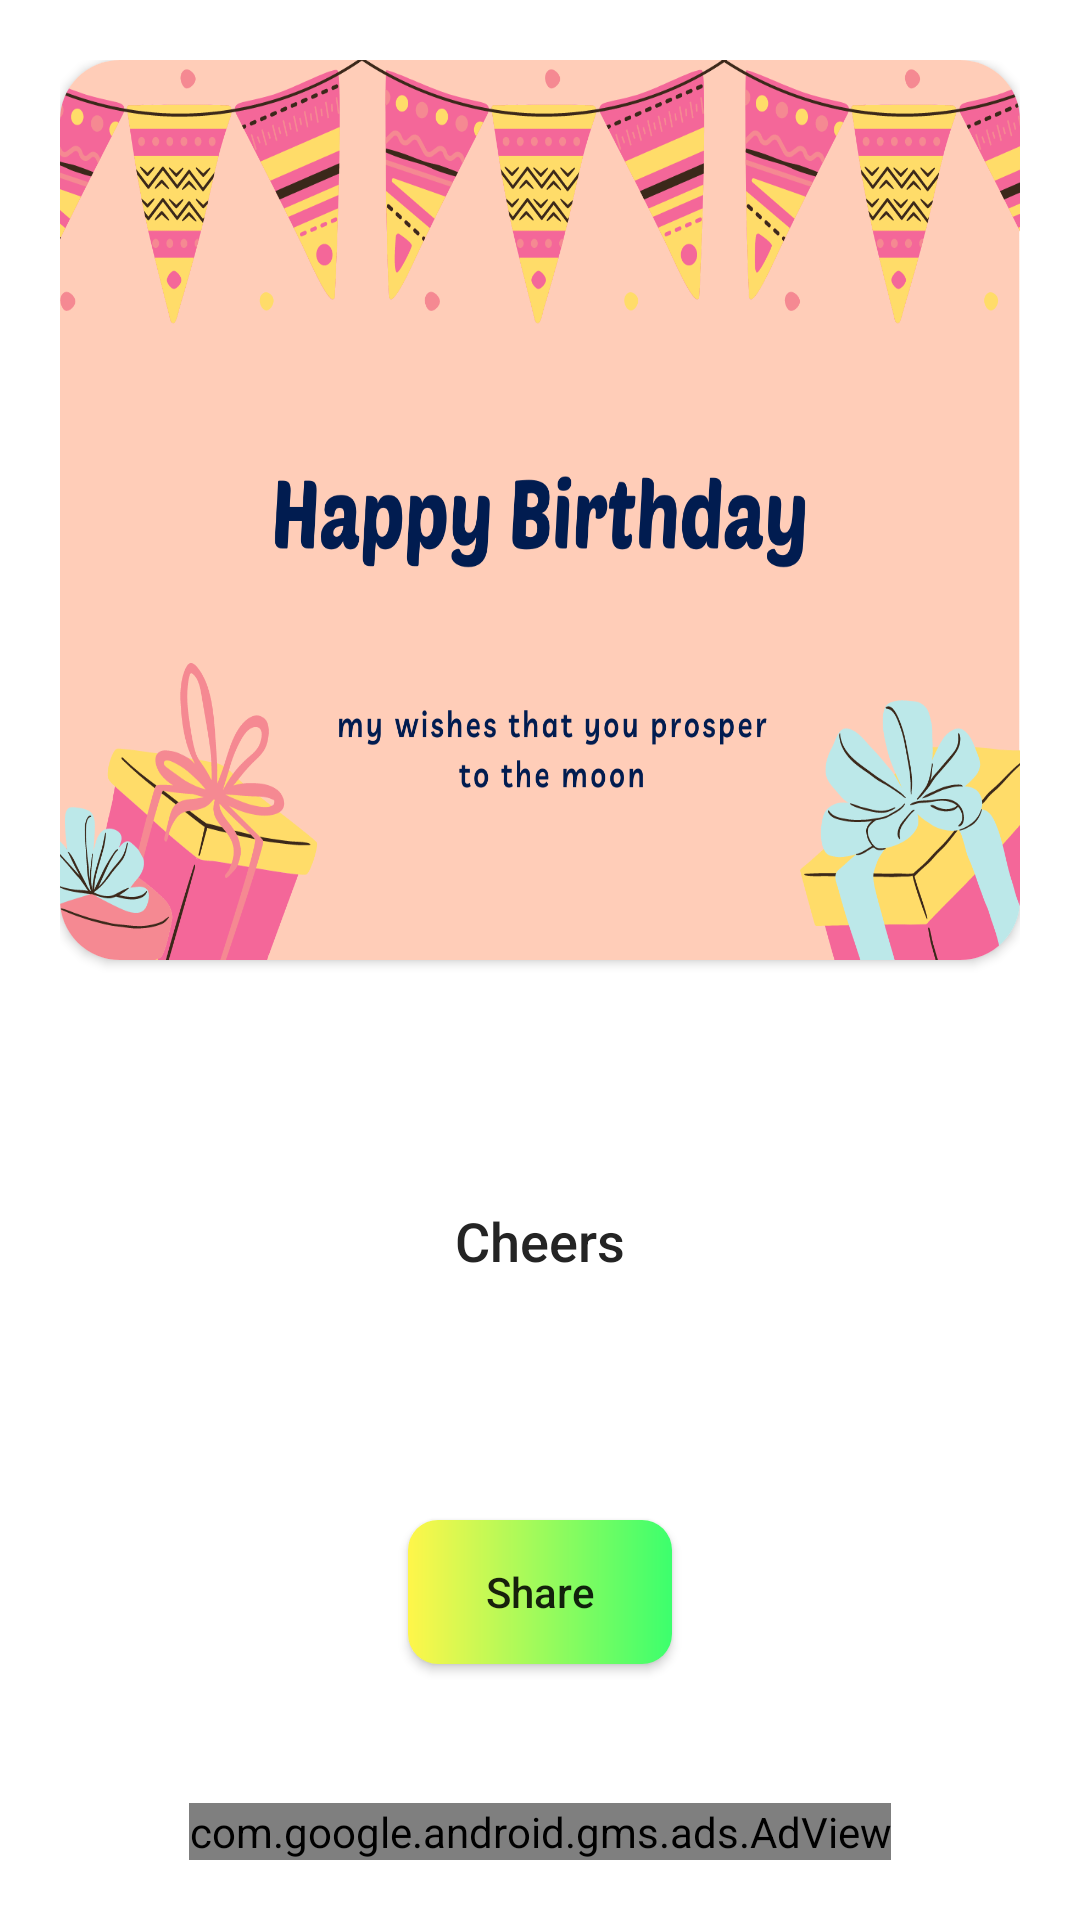

Produce the Android XML layout that renders to this screen, including the resource entries it uses.
<!-- AndroidManifest.xml: application theme Theme.Birthday_card2O -->
<!-- res/layout/layout_six.xml -->
<?xml version="1.0" encoding="utf-8"?>
<androidx.constraintlayout.widget.ConstraintLayout xmlns:android="http://schemas.android.com/apk/res/android"
    xmlns:app="http://schemas.android.com/apk/res-auto"
    xmlns:tools="http://schemas.android.com/tools"
    android:layout_width="match_parent"
    android:layout_height="match_parent"
    android:padding="20dp"
    tools:context=".LayoutSix">

    <androidx.cardview.widget.CardView
        android:id="@+id/cardView"
        android:layout_width="wrap_content"
        android:layout_height="300dp"
        app:cardCornerRadius="20dp"
        app:layout_constraintEnd_toEndOf="parent"
        app:layout_constraintHorizontal_bias="0.5"
        app:layout_constraintStart_toStartOf="parent"
        app:layout_constraintTop_toTopOf="parent">

        <ImageView
            android:id="@+id/ivLayoutSix"
            android:layout_width="match_parent"
            android:layout_height="wrap_content"
            android:scaleType="fitXY"
            android:src="@drawable/layout8"
            app:layout_constraintBottom_toTopOf="@+id/tvReceiveSix"
            app:layout_constraintEnd_toEndOf="parent"
            app:layout_constraintHorizontal_bias="0.5"
            app:layout_constraintStart_toStartOf="parent"
            app:layout_constraintTop_toTopOf="parent" />

    </androidx.cardview.widget.CardView>

    <TextView
        android:id="@+id/tvReceiveSix"
        android:layout_width="wrap_content"
        android:layout_height="wrap_content"
        android:background="@color/white"
        android:fontFamily="sans-serif-medium"
        android:padding="16dp"
        android:text="Cheers"
        android:textColor="#242424"
        android:textSize="18sp"
        app:layout_constraintBottom_toTopOf="@+id/btnShareSix"
        app:layout_constraintEnd_toEndOf="parent"
        app:layout_constraintHorizontal_bias="0.5"
        app:layout_constraintStart_toStartOf="parent"
        app:layout_constraintTop_toBottomOf="@+id/cardView" />














    <androidx.appcompat.widget.AppCompatButton
        android:id="@+id/btnShareSix"
        android:layout_width="wrap_content"
        android:layout_height="wrap_content"
        android:text="Share"
        android:textAllCaps="false"
        android:background="@drawable/custom_button8"
        app:layout_constraintBottom_toBottomOf="parent"
        app:layout_constraintEnd_toEndOf="parent"
        app:layout_constraintHorizontal_bias="0.5"
        app:layout_constraintStart_toStartOf="parent"
        app:layout_constraintTop_toBottomOf="@+id/tvReceiveSix" />
    <com.google.android.gms.ads.AdView
        android:id="@+id/adView6"
        android:layout_width="wrap_content"
        android:layout_height="wrap_content"
        android:layout_alignParentBottom="true"
        android:layout_centerHorizontal="true"
        app:adSize="BANNER"
        app:adUnitId="ca-app-pub-3940256099942544/6300978111"
        app:layout_constraintBottom_toBottomOf="parent"
        app:layout_constraintEnd_toEndOf="parent"
        app:layout_constraintHorizontal_bias="0.5"
        app:layout_constraintStart_toStartOf="parent"></com.google.android.gms.ads.AdView>

</androidx.constraintlayout.widget.ConstraintLayout>
<!-- resources referenced by this layout -->
<resources>
  <!-- drawable custom_button2 (drawable) -->
  <?xml version="1.0" encoding="utf-8"?>
  <shape xmlns:android="http://schemas.android.com/apk/res/android"
      android:shape="rectangle">
  
      <gradient
          android:startColor="#FD900B"
          android:endColor="#FFC83C"
          />
  
      <corners android:radius="10dp"/>
  </shape>
  <!-- drawable custom_button8 (drawable) -->
  <?xml version="1.0" encoding="utf-8"?>
  <shape xmlns:android="http://schemas.android.com/apk/res/android"
      android:shape="rectangle">
  
      <gradient
          android:startColor="#FFF64A"
          android:endColor="#3CFF6D"
          />
  
      <corners android:radius="10dp"/>
  </shape>
  <!-- drawable layout8: png bitmap (drawable, 232122 bytes) -->
  <style name="Theme.Birthday_card2O" parent="Theme.MaterialComponents.DayNight.DarkActionBar">
          
          <item name="colorPrimary">#FF6637</item>
          <item name="colorPrimaryVariant">@color/purple_700</item>
          <item name="colorOnPrimary">@color/white</item>
          
          <item name="colorSecondary">@color/teal_200</item>
          <item name="colorSecondaryVariant">@color/teal_700</item>
          <item name="colorOnSecondary">@color/black</item>
          
          <item name="android:statusBarColor" tools:targetApi="l">?attr/colorPrimaryVariant</item>
          
      </style>
  <!-- not gathered from this repository: default colours our renderer supplied (Android Studio template values) -->
  <color name="purple_700">#FF3700B3</color>
  <color name="teal_200">#FF03DAC5</color>
  <color name="teal_700">#FF018786</color>
  <color name="black">#FF000000</color>
  <color name="white">#FFFFFFFF</color>
</resources>
